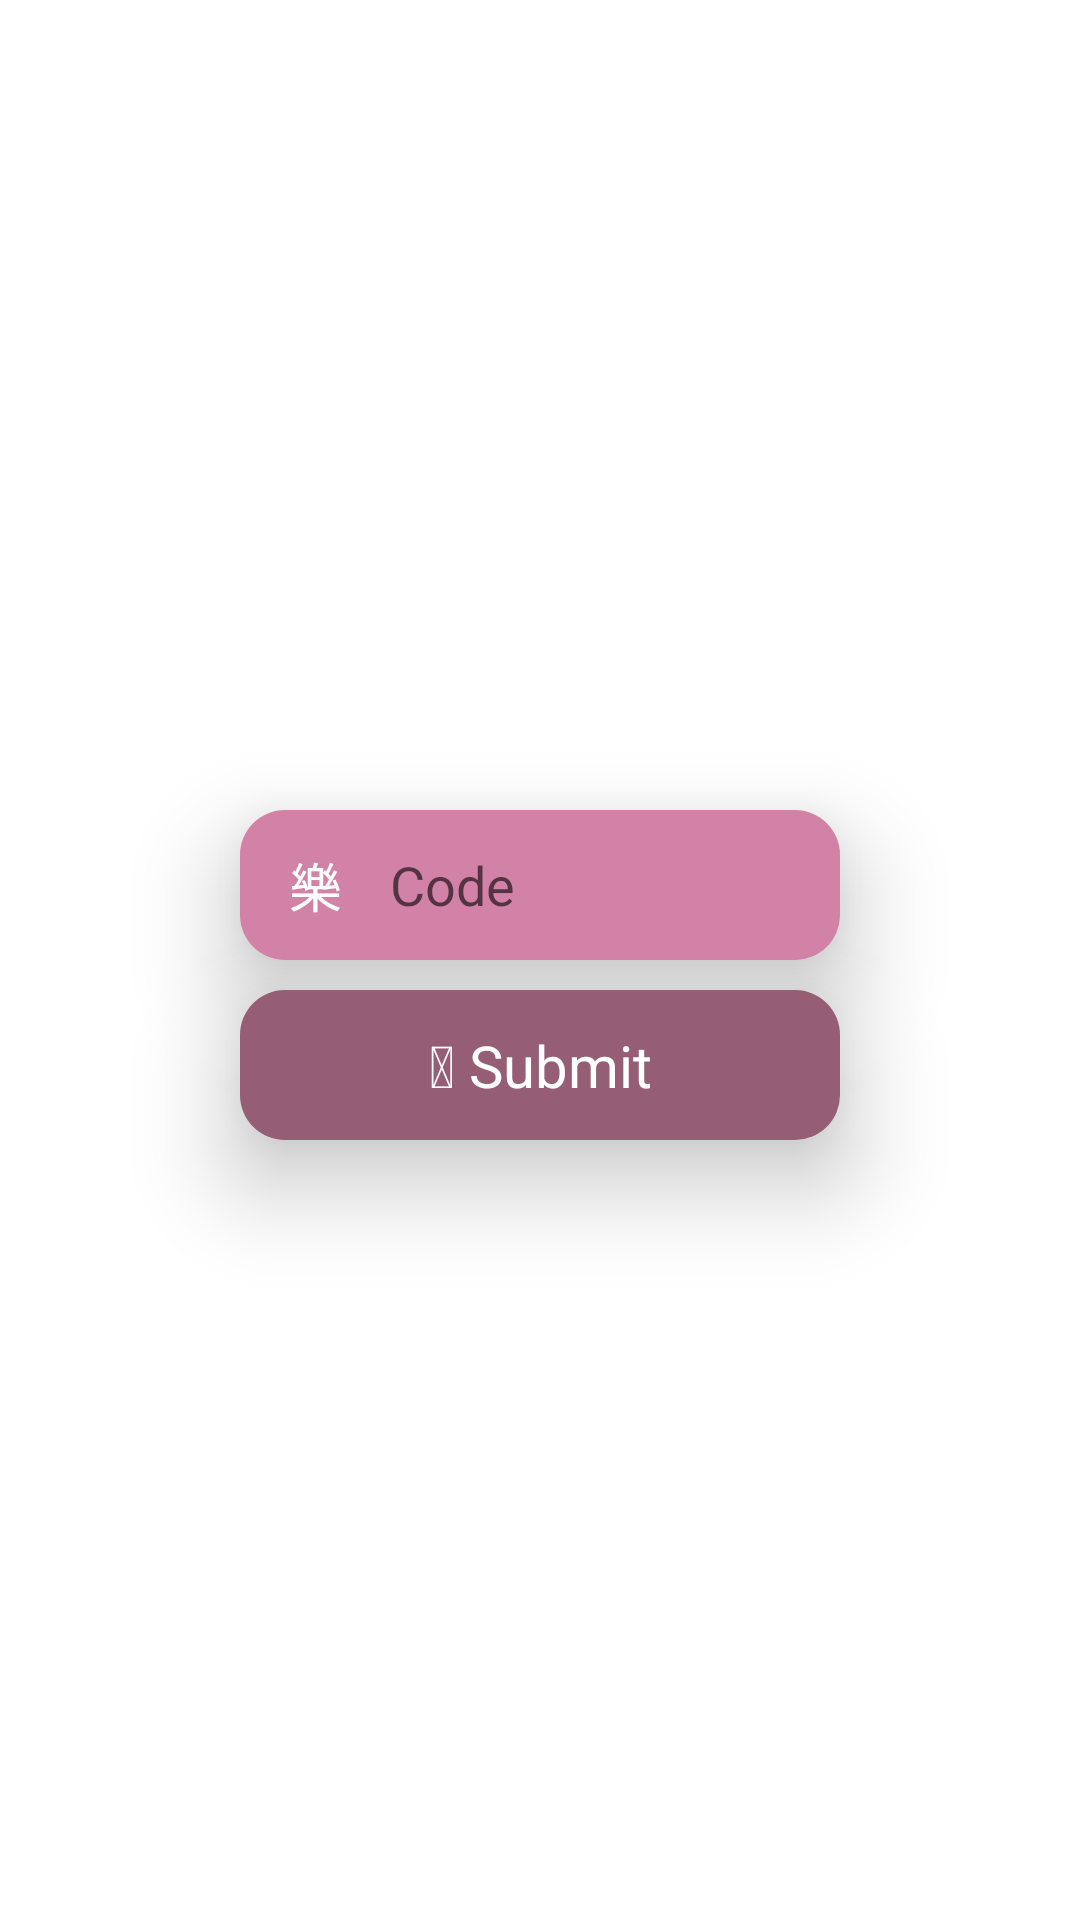

The Android layout XML behind this screen, and the referenced resources:
<!-- AndroidManifest.xml: application theme Theme.LetsChat -->
<!-- res/layout/dialog_code_number_verification.xml -->
<?xml version="1.0" encoding="utf-8"?>
<LinearLayout
    xmlns:android="http://schemas.android.com/apk/res/android" android:layout_width="250dp"
    android:layout_height="150dp"
    android:orientation="vertical"
    android:layout_gravity="center"
    android:gravity="center"

    android:background="#00000000">
    <LinearLayout
        android:layout_width="match_parent"
        android:orientation="vertical"
        android:layout_gravity="center"
        android:gravity="center"
        android:layout_height="match_parent"
        android:background="@drawable/white_plain_background">

    <LinearLayout
        android:layout_width="@dimen/dp_button_width"
        android:layout_gravity="center"
        android:id="@+id/login_linearlayout_number_container"
        android:translationZ="20dp"
        android:layout_marginTop="10dp"
        android:layout_height="@dimen/dp_button_height"
        android:background="@drawable/input_background_pink_round"
        android:orientation="horizontal"
        >



        <TextView
            android:layout_width="50dp"
            android:layout_height="match_parent"
            android:layout_gravity="center"
            android:gravity="center"
            android:text="&#129300;"
            style="@style/edittext"
            android:textColor="@color/white"
            android:padding="12dp"
            android:autoSizeTextType="uniform"
            />


        <androidx.appcompat.widget.AppCompatEditText
            android:textColorLink="@color/white"
            android:layout_width="match_parent"
            android:maxLength="30"
            android:hint="@string/code_txt"
            android:maxLines="1"
            android:inputType="text"
            android:layout_gravity="center"
            android:layout_height="match_parent"
            android:background="@null"             />


    </LinearLayout>

    <LinearLayout
        android:layout_width="@dimen/dp_button_width"
        android:layout_gravity="center"
        android:id="@+id/login_verification_linearlayout_btn_container"
        android:translationZ="20dp"
        android:layout_marginTop="10dp"
        android:layout_height="@dimen/dp_button_height"
        android:background="@drawable/btn_round_dark_pink"
        android:orientation="horizontal"
       >



        <TextView
            android:layout_width="match_parent"
            android:layout_height="match_parent"
            android:layout_gravity="center"
            android:gravity="center"
            android:text="&#128073; Submit"
            style="@style/edittext"
            android:textColor="@color/white"
            android:padding="12dp"
            android:autoSizeTextType="uniform"
            />

    </LinearLayout>

    </LinearLayout>
</LinearLayout>
<!-- resources referenced by this layout -->
<resources>
  <color name="white">#FFFFFFFF</color>
  <dimen name="dp_button_height">50dp</dimen>
  <dimen name="dp_button_width">200dp</dimen>
  <!-- drawable btn_round_dark_pink (drawable) -->
  <?xml version="1.0" encoding="utf-8"?>
  <shape xmlns:android="http://schemas.android.com/apk/res/android">
      <solid android:color="@color/pink_dark" />
      <corners android:radius="@dimen/round_radius_dimension" />
  </shape>
  <!-- drawable input_background_pink_round (drawable) -->
  <?xml version="1.0" encoding="utf-8"?>
  <shape xmlns:android="http://schemas.android.com/apk/res/android">
      <solid android:color="@color/pink_clear" />
      <corners android:radius="@dimen/round_radius_dimension" />
  </shape>
  <!-- drawable white_plain_background (drawable) -->
  <?xml version="1.0" encoding="utf-8"?>
  <shape xmlns:android="http://schemas.android.com/apk/res/android">
      <solid android:color="@color/white" />
      <corners android:radius="@dimen/round_radius_dimension" />
  
  </shape>
  <string name="code_txt">Code</string>
  <style name="edittext"><item name="backgroundTint">@color/white</item></style>
  <style name="Theme.LetsChat" parent="Theme.MaterialComponents.DayNight.NoActionBar">
          
          <item name="colorPrimary">@color/primary</item>
          <item name="colorPrimaryVariant">@color/secondary</item>
          <item name="colorOnPrimary">@color/pink_clear</item>
          
          <item name="colorSecondary">@color/pink_dark</item>
          <item name="colorSecondaryVariant">@color/white</item>
          <item name="colorOnSecondary">@color/pink_clear</item>
          
          <item name="android:statusBarColor" tools:targetApi="l">?attr/colorPrimaryVariant</item>
          
      </style>
  <color name="pink_dark">#965E74</color>
  <dimen name="round_radius_dimension">15dp</dimen>
  <color name="pink_clear">#D282A6</color>
  <color name="primary">#F5E3E0</color>
  <color name="secondary">#E8B4BC</color>
</resources>
